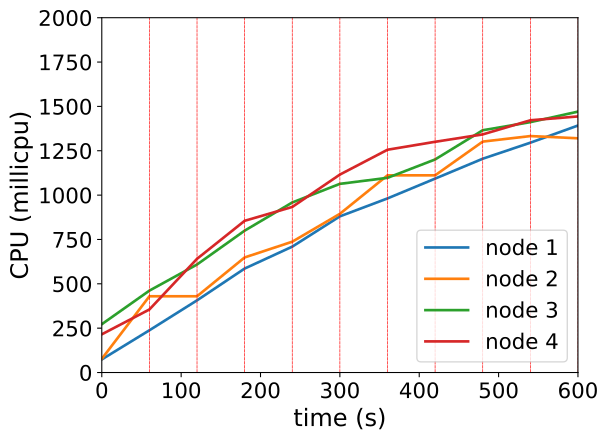

Values plotted in this chart, from the file beside it:
timestamp, ppgcc-m02_pod_amount, ppgcc-m02_memory, ppgcc-m02_cpu, ppgcc-m03_pod_amount, ppgcc-m03_memory, ppgcc-m03_cpu, ppgcc-m04_pod_amount, ppgcc-m04_memory, ppgcc-m04_cpu, ppgcc-m05_pod_amount, ppgcc-m05_memory, ppgcc-m05_cpu
0, 5, 1079636, 73843224, 5, 1086548, 77169870, 5, 1100944, 272402605, 5, 1083476, 215390002
60, 5, 1087028, 238135101, 5, 1096712, 429721576, 5, 1107280, 461648154, 5, 1086512, 355480793
120, 2, 1092572, 406832011, 6, 1096712, 429721576, 3, 1086160, 608913742, 5, 1089944, 640902854
180, 1, 1104008, 586033824, 4, 1115720, 648660868, 10, 1164700, 799634725, 3, 1074236, 855188162
240, 1, 1076948, 709591859, 3, 1095788, 737422403, 4, 1109260, 958508227, 5, 1097600, 933335111
300, 5, 1135424, 880243605, 3, 1085728, 894519065, 5, 1123780, 1063504967, 5, 1103672, 1115760019
360, 3, 1130804, 981391268, 6, 1127600, 1111396992, 6, 1133680, 1097403064, 3, 1083476, 1255763618
420, 4, 1103876, 1093034724, 4, 1127600, 1111396992, 5, 1124632, 1200998514, 4, 1098524, 1300589429
480, 1, 1133444, 1205092166, 7, 1108988, 1301617566, 7, 1153936, 1365629477, 3, 1088888, 1342299573
540, 2, 1090940, 1295479091, 8, 1138728, 1332811543, 6, 1141132, 1411318618, 3, 1090208, 1421858089
600, 3, 1094768, 1392309344, 3, 1158132, 1320300347, 6, 1145092, 1470668912, 8, 1150928, 1443443529
